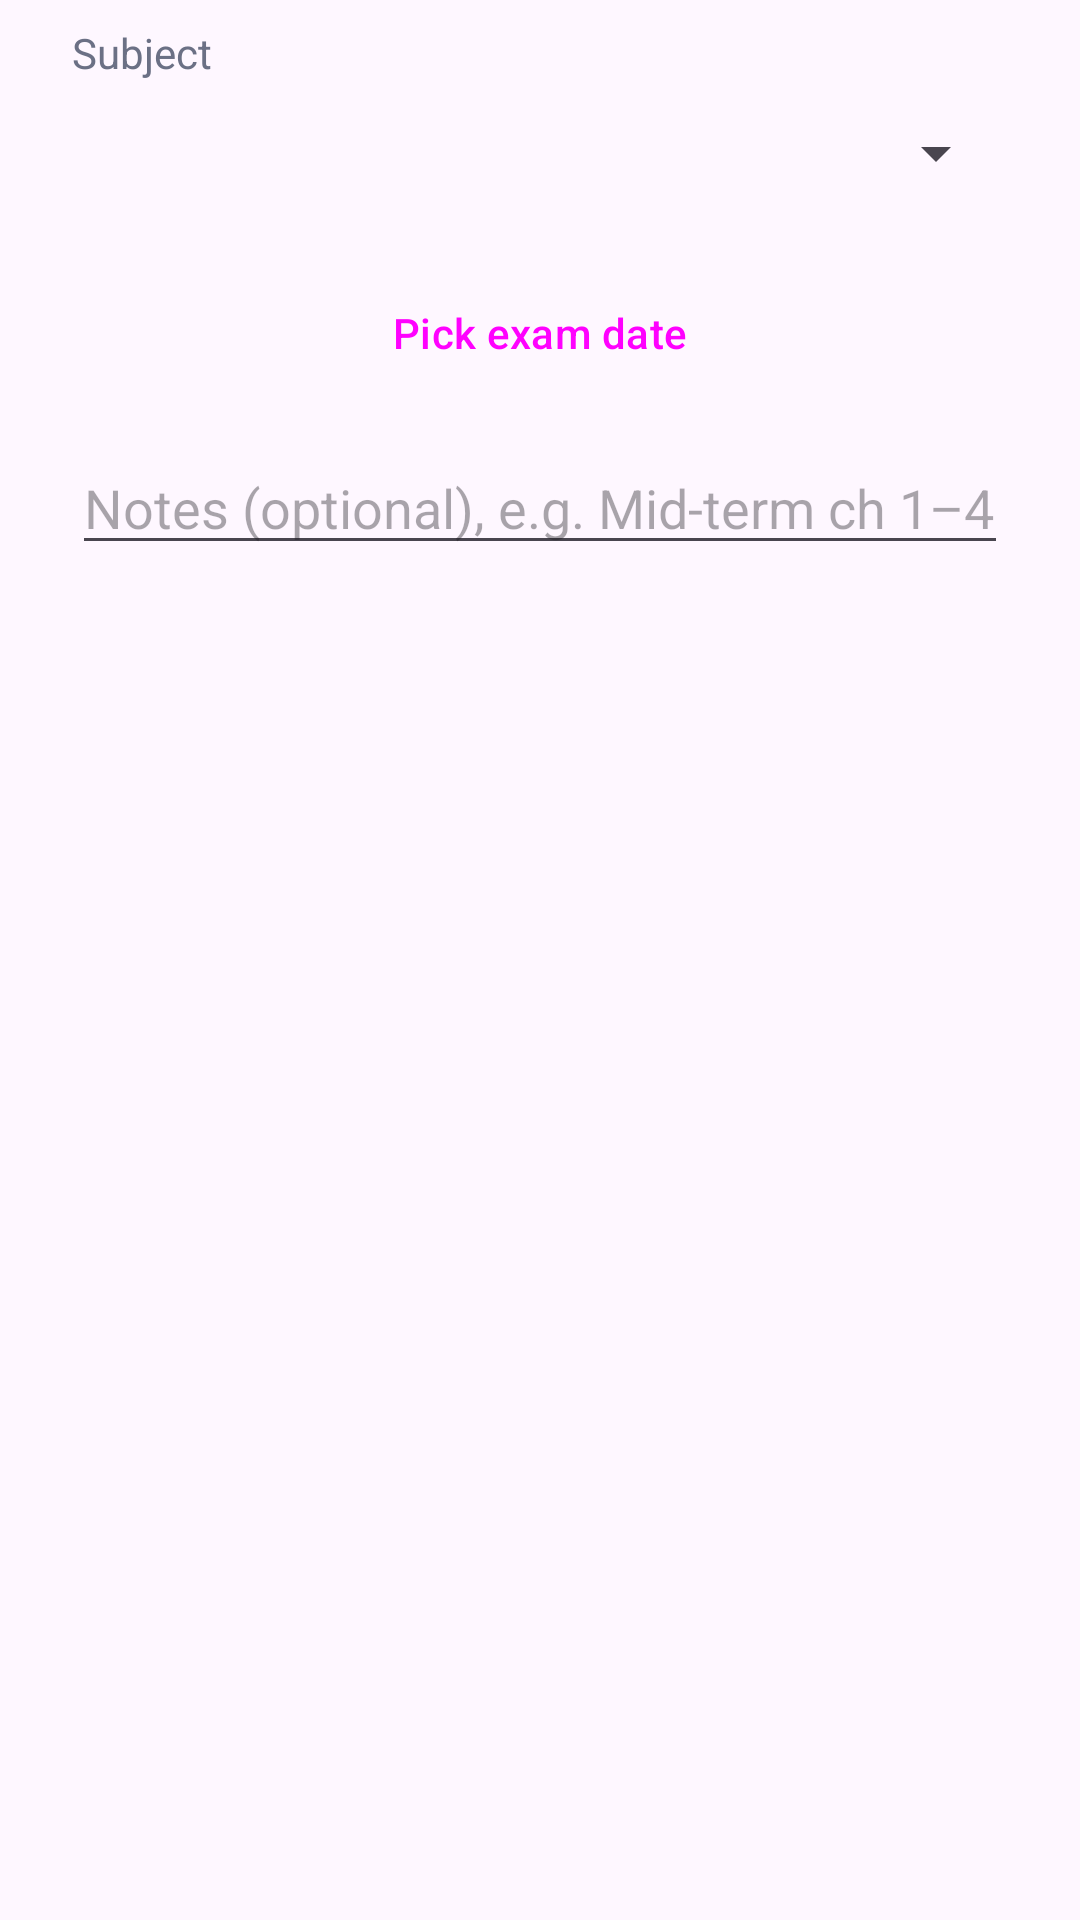

Reconstruct the res/layout file that produces this screen, plus the resources it refers to.
<!-- AndroidManifest.xml: application theme Theme.MyApplicationStudyPlanner -->
<!-- res/layout/dialog_add_exam.xml -->
<?xml version="1.0" encoding="utf-8"?>
<LinearLayout xmlns:android="http://schemas.android.com/apk/res/android"
    android:layout_width="match_parent"
    android:layout_height="wrap_content"
    android:orientation="vertical"
    android:paddingStart="24dp"
    android:paddingTop="8dp"
    android:paddingEnd="24dp">

    <TextView
        android:layout_width="wrap_content"
        android:layout_height="wrap_content"
        android:text="Subject"
        android:textColor="@color/text_secondary" />

    <Spinner
        android:id="@+id/spExamSubject"
        android:layout_width="match_parent"
        android:layout_height="48dp" />

    <Button
        android:id="@+id/btnPickExamDate"
        style="?attr/materialButtonOutlinedStyle"
        android:layout_width="match_parent"
        android:layout_height="wrap_content"
        android:layout_marginTop="12dp"
        android:text="Pick exam date" />

    <EditText
        android:id="@+id/etExamNotes"
        android:layout_width="match_parent"
        android:layout_height="wrap_content"
        android:layout_marginTop="12dp"
        android:hint="Notes (optional), e.g. Mid-term ch 1–4"
        android:inputType="textCapSentences" />
</LinearLayout>
<!-- resources referenced by this layout -->
<resources>
  <color name="text_secondary">#6B7085</color>
  <style name="Theme.MyApplicationStudyPlanner" parent="Base.Theme.MyApplicationStudyPlanner" />
  <style name="Base.Theme.MyApplicationStudyPlanner" parent="Theme.Material3.DayNight.NoActionBar">
          
          
      </style>
</resources>
